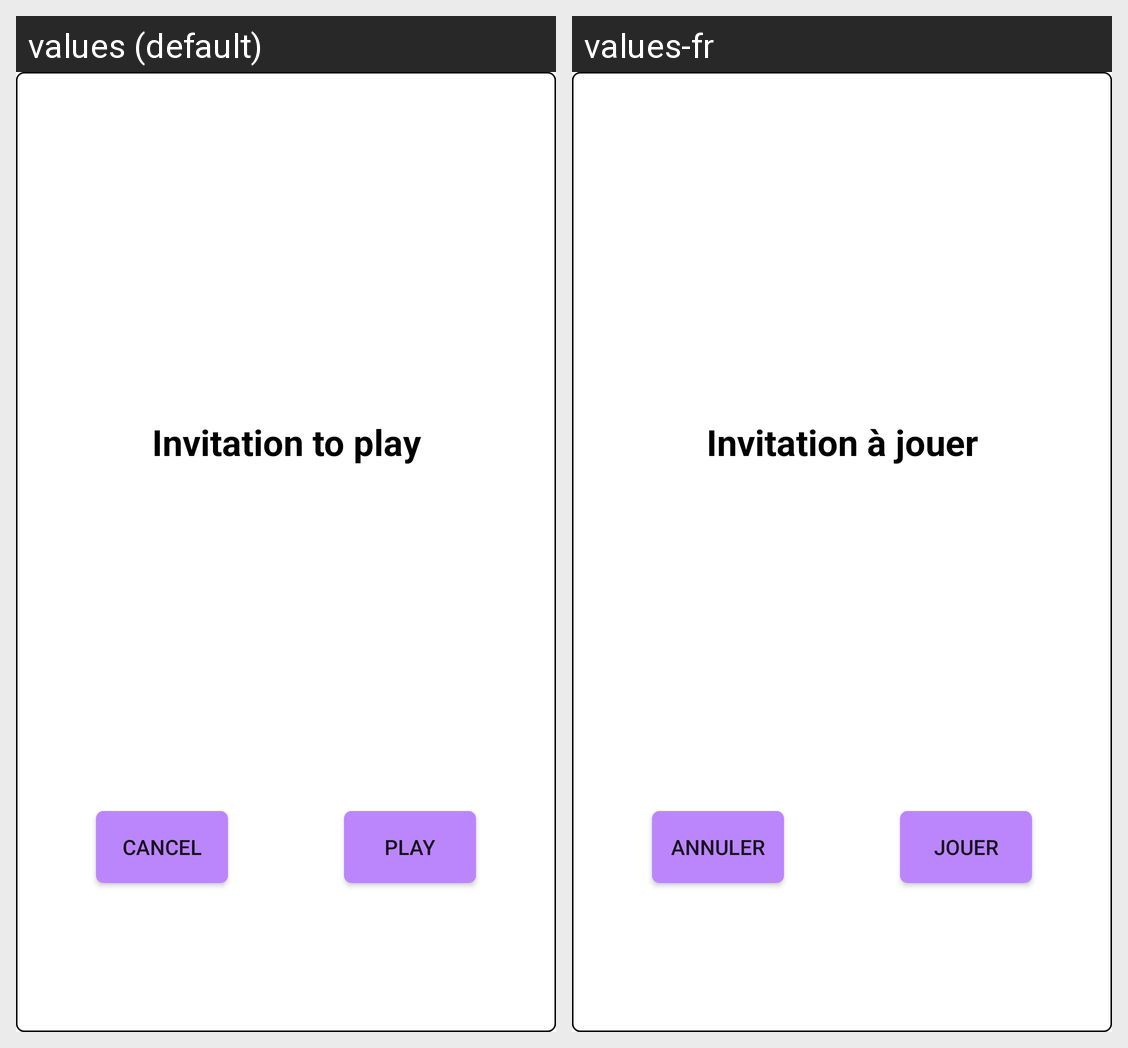

The same Android screen rendered under two of its app's locales, left to right. List the strings drawn on it with the default value and each locale's translation.
Android screen res/layout/dialog_invitation_to_play.xml rendered under 2 locales, left to right: values (default), values-fr. Device: Nexus 5 (rendered at 1080×1920; each locale shown at half size, 540×960, under a caption strip naming it); theme Blackjack.
Strings drawn on this screen, with the default value and each locale's value (text and hints the layout hard-codes, and strings that could not be matched under every locale, appear in the picture but are not listed):

dialog_invitation_to_play_title
  values: Invitation to play
  values-fr: Invitation à jouer

dialog_invitation_to_play_positive_btn
  values: Play
  values-fr: Jouer

dialog_invitation_to_play_negative_btn
  values: Cancel
  values-fr: Annuler
